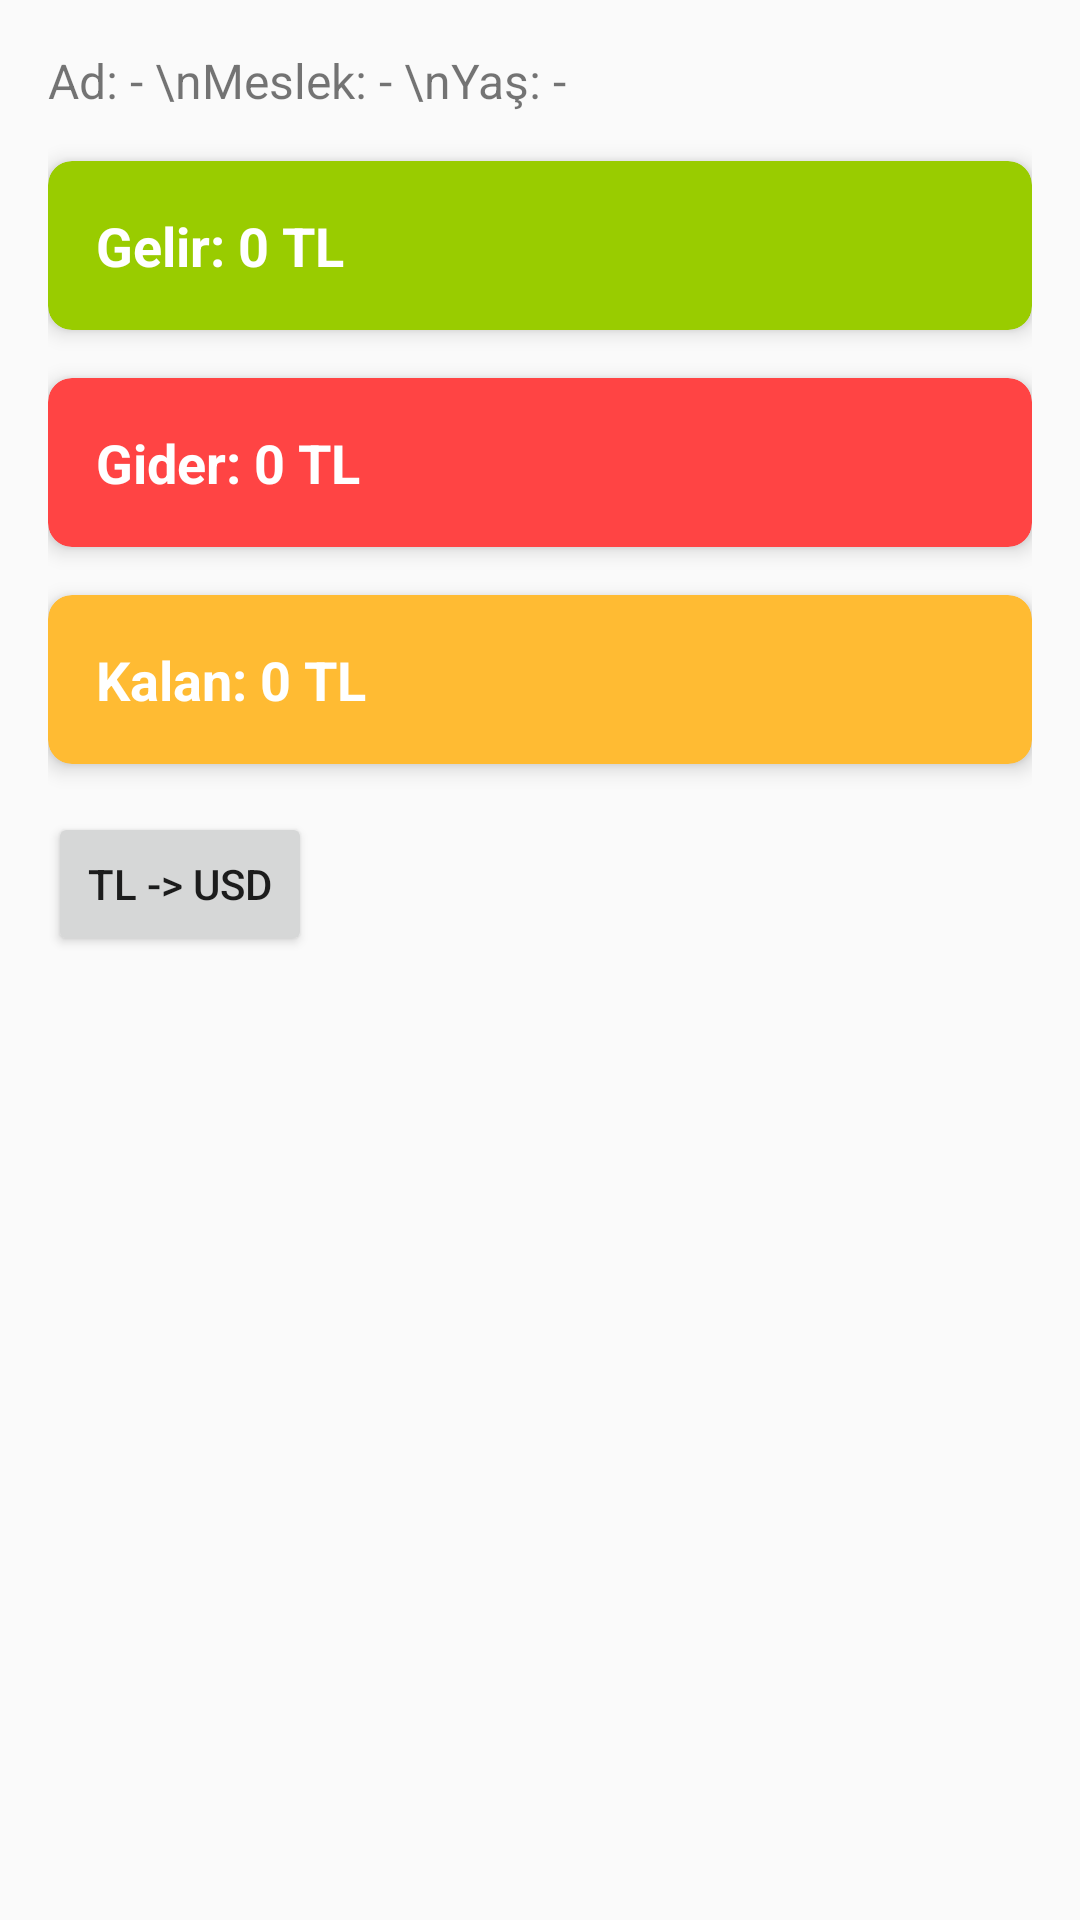

Android layout source for this screen:
<!-- AndroidManifest.xml: application theme Theme.GiderGunlugu -->
<!-- res/layout/fragment_dash_board.xml -->
<LinearLayout xmlns:android="http://schemas.android.com/apk/res/android"
    android:layout_width="match_parent"
    android:layout_height="match_parent"
    xmlns:app="http://schemas.android.com/apk/res-auto"
    android:orientation="vertical"
    android:padding="16dp">

    
    <TextView
        android:id="@+id/profileInfoTextView"
        android:layout_width="wrap_content"
        android:layout_height="wrap_content"
        android:text="Ad: - \nMeslek: - \nYaş: -"
        android:textSize="16sp"
        android:layout_marginBottom="16dp" />

    
    <androidx.cardview.widget.CardView
        android:layout_width="match_parent"
        android:layout_height="wrap_content"
        android:layout_marginBottom="16dp"
        app:cardCornerRadius="8dp"
        app:cardElevation="4dp"
        android:backgroundTint="@android:color/holo_green_light">

        <LinearLayout
            android:layout_width="match_parent"
            android:layout_height="wrap_content"
            android:orientation="vertical"
            android:padding="16dp">

            <TextView
                android:id="@+id/incomeTextView"
                android:layout_width="wrap_content"
                android:layout_height="wrap_content"
                android:text="Gelir: 0 TL"
                android:textSize="18sp"
                android:textStyle="bold"
                android:textColor="@android:color/white" />

        </LinearLayout>
    </androidx.cardview.widget.CardView>

    
    <androidx.cardview.widget.CardView
        android:layout_width="match_parent"
        android:layout_height="wrap_content"
        android:layout_marginBottom="16dp"
        app:cardCornerRadius="8dp"
        app:cardElevation="4dp"
        android:backgroundTint="@android:color/holo_red_light">

        <LinearLayout
            android:layout_width="match_parent"
            android:layout_height="wrap_content"
            android:orientation="vertical"
            android:padding="16dp">

            <TextView
                android:id="@+id/expenseTextView"
                android:layout_width="wrap_content"
                android:layout_height="wrap_content"
                android:text="Gider: 0 TL"
                android:textSize="18sp"
                android:textStyle="bold"
                android:textColor="@android:color/white" />

        </LinearLayout>
    </androidx.cardview.widget.CardView>

    
    <androidx.cardview.widget.CardView
        android:layout_width="match_parent"
        android:layout_height="wrap_content"
        android:layout_marginBottom="16dp"
        app:cardCornerRadius="8dp"
        app:cardElevation="4dp"
        android:backgroundTint="@android:color/holo_orange_light">

        <LinearLayout
            android:layout_width="match_parent"
            android:layout_height="wrap_content"
            android:orientation="vertical"
            android:padding="16dp">

            <TextView
                android:id="@+id/totalTextView"
                android:layout_width="wrap_content"
                android:layout_height="wrap_content"
                android:text="Kalan: 0 TL"
                android:textSize="18sp"
                android:textStyle="bold"
                android:textColor="@android:color/white" />

        </LinearLayout>
    </androidx.cardview.widget.CardView>

    
    <Button
        android:id="@+id/currencyToggleButton"
        android:layout_width="wrap_content"
        android:layout_height="wrap_content"
        android:onClick="loadCurrencyRatesAndUpdate"
        android:text="TL -> USD" />

</LinearLayout>
<!-- resources referenced by this layout -->
<resources>
  <style name="Theme.GiderGunlugu" parent="Base.Theme.GiderGunlugu" />
  <style name="Base.Theme.GiderGunlugu" parent="Theme.AppCompat.DayNight.DarkActionBar">
          
          
      </style>
</resources>
